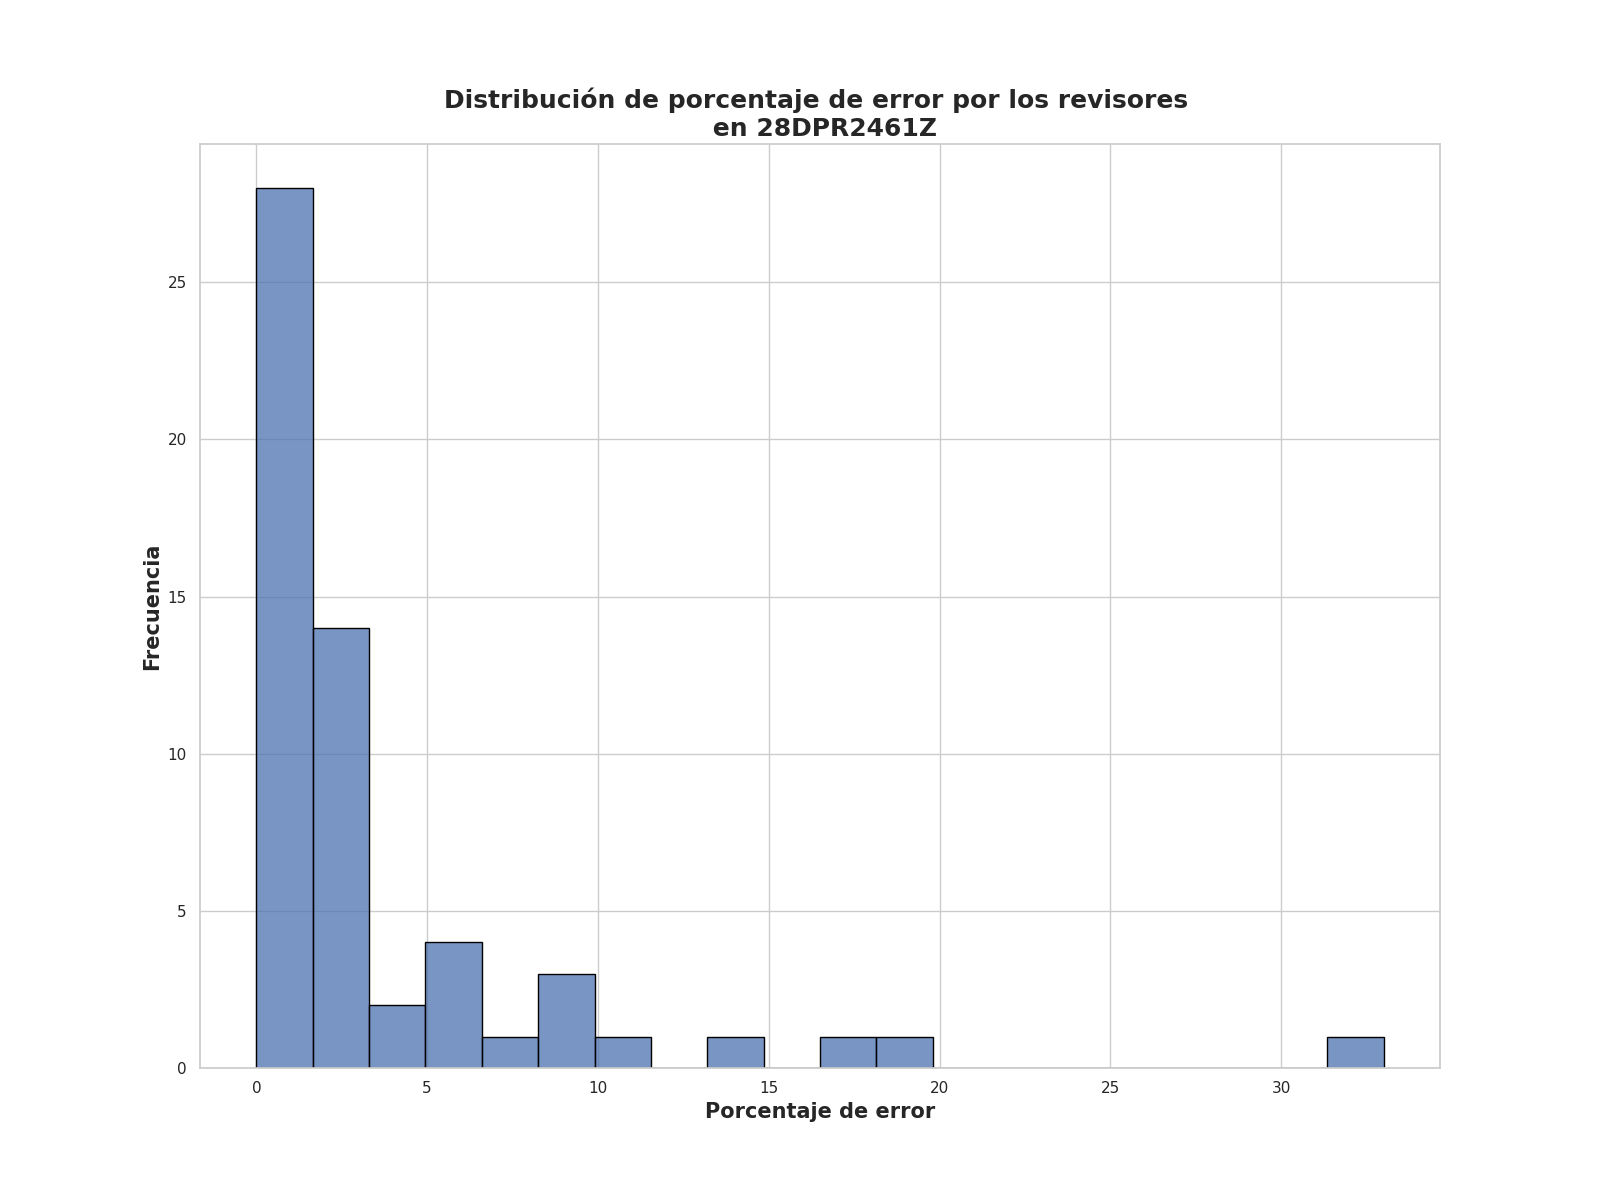

Data behind this chart, as committed beside it:
Porcentaje de error de revisores, Frecuencia
0.0, 21
1.25, 7
2.0, 7
3.25, 4
2.5, 3
6.25, 2
9.25, 2
4.5, 2
6.5, 1
19.25, 1
5.75, 1
8.0, 1
8.5, 1
14.0, 1
11.25, 1
33.0, 1
17.75, 1
